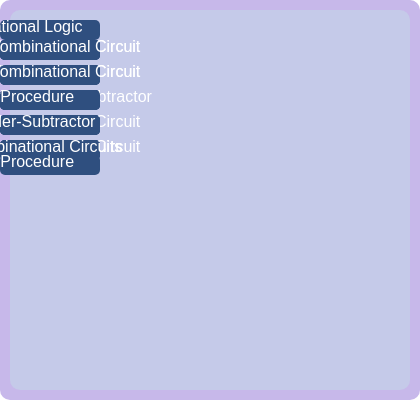
t = 0.00 s
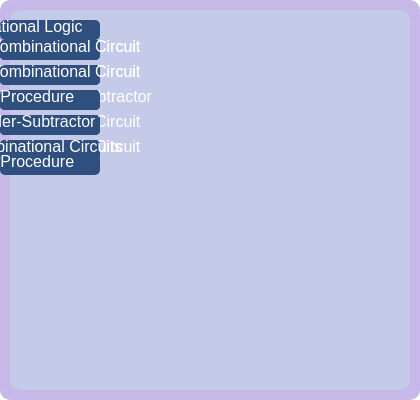
t = 2.00 s
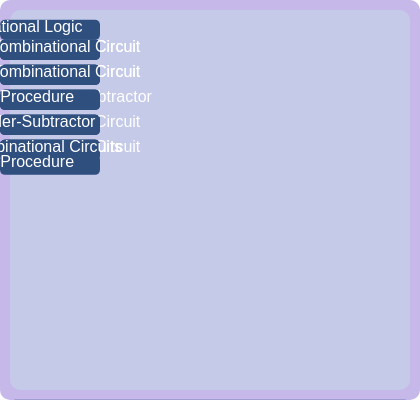
t = 4.00 s
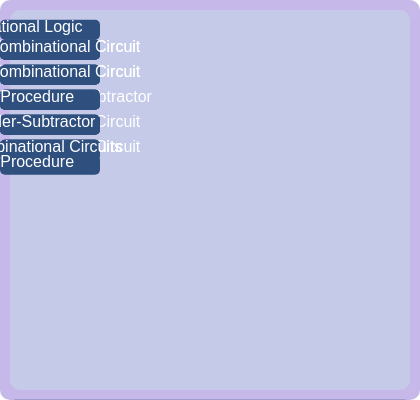
t = 6.00 s
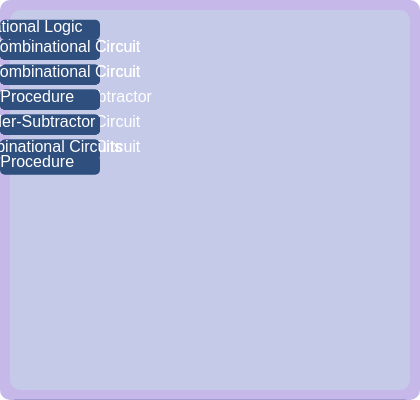
t = 8.00 s

The animated SVG that drew these frames (rendered in a browser with its animation timeline set to each time). Animation: 24 SMIL elements (animateTransform=24); frames cover the first 8.00 s, repeats indefinitely.

<svg width="420" height="400" data-topic-id="combinational-logic-introduction-combinational-circuit">
  <rect x="0" y="0" width="420" height="400" fill="#C7B8EA" rx="10" />
  <rect x="10" y="10" width="400" height="380" fill="#C5CAE9" rx="10" />
  <title>Combinational Logic Introduction Combinational Circuit</title>
  <defs>
    <linearGradient id="pastel-gradient" x1="0%" y1="0%" x2="100%" y2="0%">
      <stop offset="0%" stop-color="#C7B8EA" stop-opacity="1" />
      <stop offset="100%" stop-color="#C5CAE9" stop-opacity="1" />
    </linearGradient>
  </defs>
  <g transform="translate(20, 20)">
    <rect x="0" y="0" width="100" height="20" fill="#2F4F7F" rx="5" />
    <text x="10" y="12" font-size="16" font-family="Arial" fill="#FFFFFF" text-anchor="middle">Combinational Logic</text>
    <animateTransform attributeName="transform" type="translate" from="0,20" to="0,-20" dur="1000" repeatCount="indefinite" begin="0s" />
    <g transform="translate(0, -30)">
      <rect x="0" y="0" width="100" height="20" fill="#2F4F7F" rx="5" />
      <text x="10" y="12" font-size="16" font-family="Arial" fill="#FFFFFF" text-anchor="middle">Introduction</text>
      <animateTransform attributeName="transform" type="translate" from="0,20" to="0,-20" dur="1000" repeatCount="indefinite" begin="0s" />
      <rect x="0" y="25" width="100" height="20" fill="#2F4F7F" rx="5" />
      <text x="10" y="37" font-size="16" font-family="Arial" fill="#FFFFFF" text-anchor="middle">Combinational Circuits</text>
      <animateTransform attributeName="transform" type="translate" from="0,20" to="0,-20" dur="1000" repeatCount="indefinite" begin="2s" />
      <rect x="0" y="50" width="100" height="20" fill="#2F4F7F" rx="5" />
      <text x="10" y="62" font-size="16" font-family="Arial" fill="#FFFFFF" text-anchor="middle">Design Procedure</text>
      <animateTransform attributeName="transform" type="translate" from="0,20" to="0,-20" dur="1000" repeatCount="indefinite" begin="4s" />
      <rect x="0" y="75" width="100" height="20" fill="#2F4F7F" rx="5" />
      <text x="10" y="87" font-size="16" font-family="Arial" fill="#FFFFFF" text-anchor="middle">Binary Adder-Subtractor</text>
      <animateTransform attributeName="transform" type="translate" from="0,20" to="0,-20" dur="1000" repeatCount="indefinite" begin="6s" />
      <rect x="0" y="100" width="100" height="20" fill="#2F4F7F" rx="5" />
      <text x="10" y="112" font-size="16" font-family="Arial" fill="#FFFFFF" text-anchor="middle">Types of Combinational Circuits</text>
      <animateTransform attributeName="transform" type="translate" from="0,20" to="0,-20" dur="1000" repeatCount="indefinite" begin="8s" />
    </g>
    <g transform="translate(150, 20)">
      <rect x="0" y="0" width="100" height="20" fill="#2F4F7F" rx="5" />
      <text x="10" y="12" font-size="16" font-family="Arial" fill="#FFFFFF" text-anchor="middle">Series-Parallel Combinational Circuit</text>
      <animateTransform attributeName="transform" type="translate" from="0,20" to="0,-20" dur="1000" repeatCount="indefinite" begin="0s" />
      <rect x="0" y="25" width="100" height="20" fill="#2F4F7F" rx="5" />
      <text x="10" y="37" font-size="16" font-family="Arial" fill="#FFFFFF" text-anchor="middle">Parallel-Series Combinational Circuit</text>
      <animateTransform attributeName="transform" type="translate" from="0,20" to="0,-20" dur="1000" repeatCount="indefinite" begin="2s" />
      <rect x="0" y="50" width="100" height="20" fill="#2F4F7F" rx="5" />
      <text x="10" y="62" font-size="16" font-family="Arial" fill="#FFFFFF" text-anchor="middle">Design Procedure</text>
      <animateTransform attributeName="transform" type="translate" from="0,20" to="0,-20" dur="1000" repeatCount="indefinite" begin="4s" />
      <rect x="0" y="75" width="100" height="20" fill="#2F4F7F" rx="5" />
      <text x="10" y="87" font-size="16" font-family="Arial" fill="#FFFFFF" text-anchor="middle">Binary Adder-Subtractor</text>
      <animateTransform attributeName="transform" type="translate" from="0,20" to="0,-20" dur="1000" repeatCount="indefinite" begin="6s" />
      <rect x="0" y="100" width="100" height="20" fill="#2F4F7F" rx="5" />
      <text x="10" y="112" font-size="16" font-family="Arial" fill="#FFFFFF" text-anchor="middle">Types of Combinational Circuits</text>
      <animateTransform attributeName="transform" type="translate" from="0,20" to="0,-20" dur="1000" repeatCount="indefinite" begin="8s" />
    </g>
    <g transform="translate(300, 20)">
      <rect x="0" y="0" width="100" height="20" fill="#2F4F7F" rx="5" />
      <text x="10" y="12" font-size="16" font-family="Arial" fill="#FFFFFF" text-anchor="middle">Binary Adder-Subtractor</text>
      <animateTransform attributeName="transform" type="translate" from="0,20" to="0,-20" dur="1000" repeatCount="indefinite" begin="0s" />
      <rect x="0" y="25" width="100" height="20" fill="#2F4F7F" rx="5" />
      <text x="10" y="37" font-size="16" font-family="Arial" fill="#FFFFFF" text-anchor="middle">Design Procedure</text>
      <animateTransform attributeName="transform" type="translate" from="0,20" to="0,-20" dur="1000" repeatCount="indefinite" begin="2s" />
      <rect x="0" y="50" width="100" height="20" fill="#2F4F7F" rx="5" />
      <text x="10" y="62" font-size="16" font-family="Arial" fill="#FFFFFF" text-anchor="middle">Components of Binary Adder-Subtractor</text>
      <animateTransform attributeName="transform" type="translate" from="0,20" to="0,-20" dur="1000" repeatCount="indefinite" begin="4s" />
      <rect x="0" y="75" width="100" height="20" fill="#2F4F7F" rx="5" />
      <text x="10" y="87" font-size="16" font-family="Arial" fill="#FFFFFF" text-anchor="middle">Series-Parallel Combinational Circuit</text>
      <animateTransform attributeName="transform" type="translate" from="0,20" to="0,-20" dur="1000" repeatCount="indefinite" begin="6s" />
      <rect x="0" y="100" width="100" height="20" fill="#2F4F7F" rx="5" />
      <text x="10" y="112" font-size="16" font-family="Arial" fill="#FFFFFF" text-anchor="middle">Parallel-Series Combinational Circuit</text>
      <animateTransform attributeName="transform" type="translate" from="0,20" to="0,-20" dur="1000" repeatCount="indefinite" begin="8s" />
    </g>
    <g transform="translate(420, 20)">
      <rect x="0" y="0" width="100" height="20" fill="#2F4F7F" rx="5" />
      <text x="10" y="12" font-size="16" font-family="Arial" fill="#FFFFFF" text-anchor="middle">Conclusion</text>
      <animateTransform attributeName="transform" type="translate" from="0,20" to="0,-20" dur="1000" repeatCount="indefinite" begin="0s" />
    </g>
    <g transform="translate(150, 350)">
      <rect x="0" y="0" width="100" height="20" fill="#2F4F7F" rx="5" />
      <text x="10" y="12" font-size="16" font-family="Arial" fill="#FFFFFF" text-anchor="middle">Series-Parallel Combinational Circuit</text>
      <animateTransform attributeName="transform" type="translate" from="0,20" to="0,-20" dur="1000" repeatCount="indefinite" begin="0s" />
      <rect x="0" y="25" width="100" height="20" fill="#2F4F7F" rx="5" />
      <text x="10" y="37" font-size="16" font-family="Arial" fill="#FFFFFF" text-anchor="middle">Parallel-Series Combinational Circuit</text>
      <animateTransform attributeName="transform" type="translate" from="0,20" to="0,-20" dur="1000" repeatCount="indefinite" begin="2s" />
      <rect x="0" y="50" width="100" height="20" fill="#2F4F7F" rx="5" />
      <text x="10" y="62" font-size="16" font-family="Arial" fill="#FFFFFF" text-anchor="middle">Design Procedure</text>
      <animateTransform attributeName="transform" type="translate" from="0,20" to="0,-20" dur="1000" repeatCount="indefinite" begin="4s" />
      <rect x="0" y="75" width="100" height="20" fill="#2F4F7F" rx="5" />
      <text x="10" y="87" font-size="16" font-family="Arial" fill="#FFFFFF" text-anchor="middle">Binary Adder-Subtractor</text>
      <animateTransform attributeName="transform" type="translate" from="0,20" to="0,-20" dur="1000" repeatCount="indefinite" begin="6s" />
      <rect x="0" y="100" width="100" height="20" fill="#2F4F7F" rx="5" />
      <text x="10" y="112" font-size="16" font-family="Arial" fill="#FFFFFF" text-anchor="middle">Types of Combinational Circuits</text>
      <animateTransform attributeName="transform" type="translate" from="0,20" to="0,-20" dur="1000" repeatCount="indefinite" begin="8s" />
      <rect x="0" y="115" width="100" height="20" fill="#2F4F7F" rx="5" />
      <text x="10" y="127" font-size="16" font-family="Arial" fill="#FFFFFF" text-anchor="middle">Design Procedure</text>
      <animateTransform attributeName="transform" type="translate" from="0,20" to="0,-20" dur="1000" repeatCount="indefinite" begin="10s" />
    </g>
    <rect x="10" y="380" width="400" height="20" fill="#2F4F7F" rx="5" />
    <text x="10" y="392" font-size="16" font-family="Arial" fill="#FFFFFF" text-anchor="middle">Footer</text>
    <animateTransform attributeName="transform" type="translate" from="0,20" to="0,-20" dur="1000" repeatCount="indefinite" begin="11s" />
  </g>
</svg>
